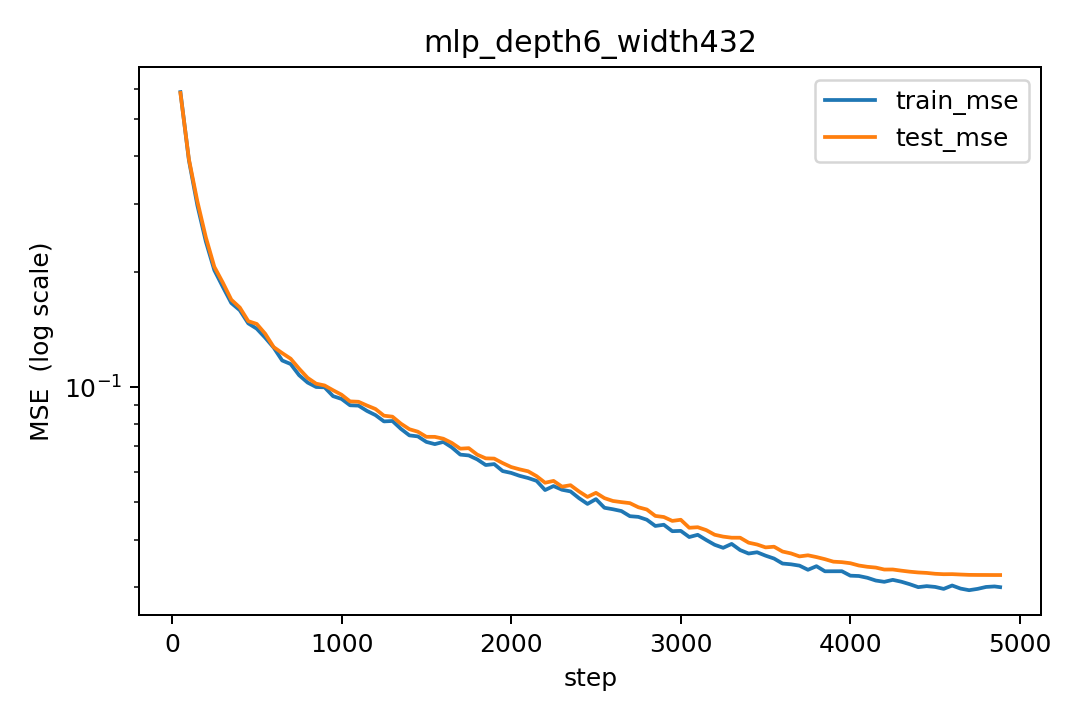

The file beside this chart, header and first rows:
step, lr, train_mse, test_mse
50, 0.0001025, 0.5889, 0.5858
100, 0.0002049, 0.3911, 0.3936
150, 0.0003074, 0.298, 0.3052
200, 0.0004098, 0.2398, 0.2459
250, 0.0005123, 0.2019, 0.206
300, 0.0006148, 0.1827, 0.1874
350, 0.0007172, 0.1657, 0.1691
400, 0.0008197, 0.1587, 0.1613
450, 0.0009221, 0.1467, 0.1486
500, 0.001, 0.1421, 0.1462
550, 0.0009995, 0.1345, 0.1378
600, 0.0009984, 0.1268, 0.1272
650, 0.0009967, 0.1173, 0.1227
700, 0.0009943, 0.1149, 0.1186
750, 0.0009913, 0.1074, 0.1117
800, 0.0009877, 0.1028, 0.1057
850, 0.0009834, 0.1001, 0.1021
900, 0.0009786, 0.09985, 0.101
950, 0.0009731, 0.09469, 0.09812
1000, 0.000967, 0.09313, 0.09551
1050, 0.0009603, 0.08964, 0.09176
1100, 0.0009531, 0.08945, 0.09155
1150, 0.0009452, 0.08665, 0.0895
1200, 0.0009368, 0.08449, 0.08765
1250, 0.0009278, 0.08136, 0.0842
1300, 0.0009183, 0.08156, 0.08371
1350, 0.0009083, 0.0778, 0.08026
1400, 0.0008977, 0.0748, 0.07763
1450, 0.0008866, 0.07435, 0.07647
1500, 0.000875, 0.07193, 0.07416
1550, 0.000863, 0.07097, 0.07414
1600, 0.0008504, 0.07193, 0.07332
1650, 0.0008375, 0.0696, 0.07148
1700, 0.0008241, 0.06664, 0.06905
1750, 0.0008103, 0.06631, 0.06927
1800, 0.0007961, 0.06475, 0.06662
1850, 0.0007815, 0.06259, 0.06516
1900, 0.0007665, 0.06295, 0.06506
1950, 0.0007512, 0.06036, 0.06333
2000, 0.0007356, 0.0597, 0.06184
2050, 0.0007197, 0.05866, 0.06099
2100, 0.0007035, 0.05789, 0.06028
2150, 0.0006871, 0.05691, 0.05854
2200, 0.0006704, 0.05385, 0.05627
2250, 0.0006535, 0.05516, 0.0569
2300, 0.0006364, 0.05395, 0.05496
2350, 0.0006191, 0.05342, 0.05544
2400, 0.0006017, 0.05129, 0.0534
2450, 0.0005841, 0.04955, 0.05167
2500, 0.0005665, 0.05099, 0.05296
2550, 0.0005487, 0.04841, 0.0513
2600, 0.0005309, 0.04798, 0.05043
2650, 0.000513, 0.04747, 0.05008
2700, 0.0004952, 0.04602, 0.04978
2750, 0.0004773, 0.04583, 0.04856
2800, 0.0004595, 0.04505, 0.04791
2850, 0.0004417, 0.0434, 0.0461
2900, 0.000424, 0.04371, 0.0458
2950, 0.0004064, 0.04205, 0.04474
3000, 0.0003889, 0.04214, 0.04504
... 38 more rows
